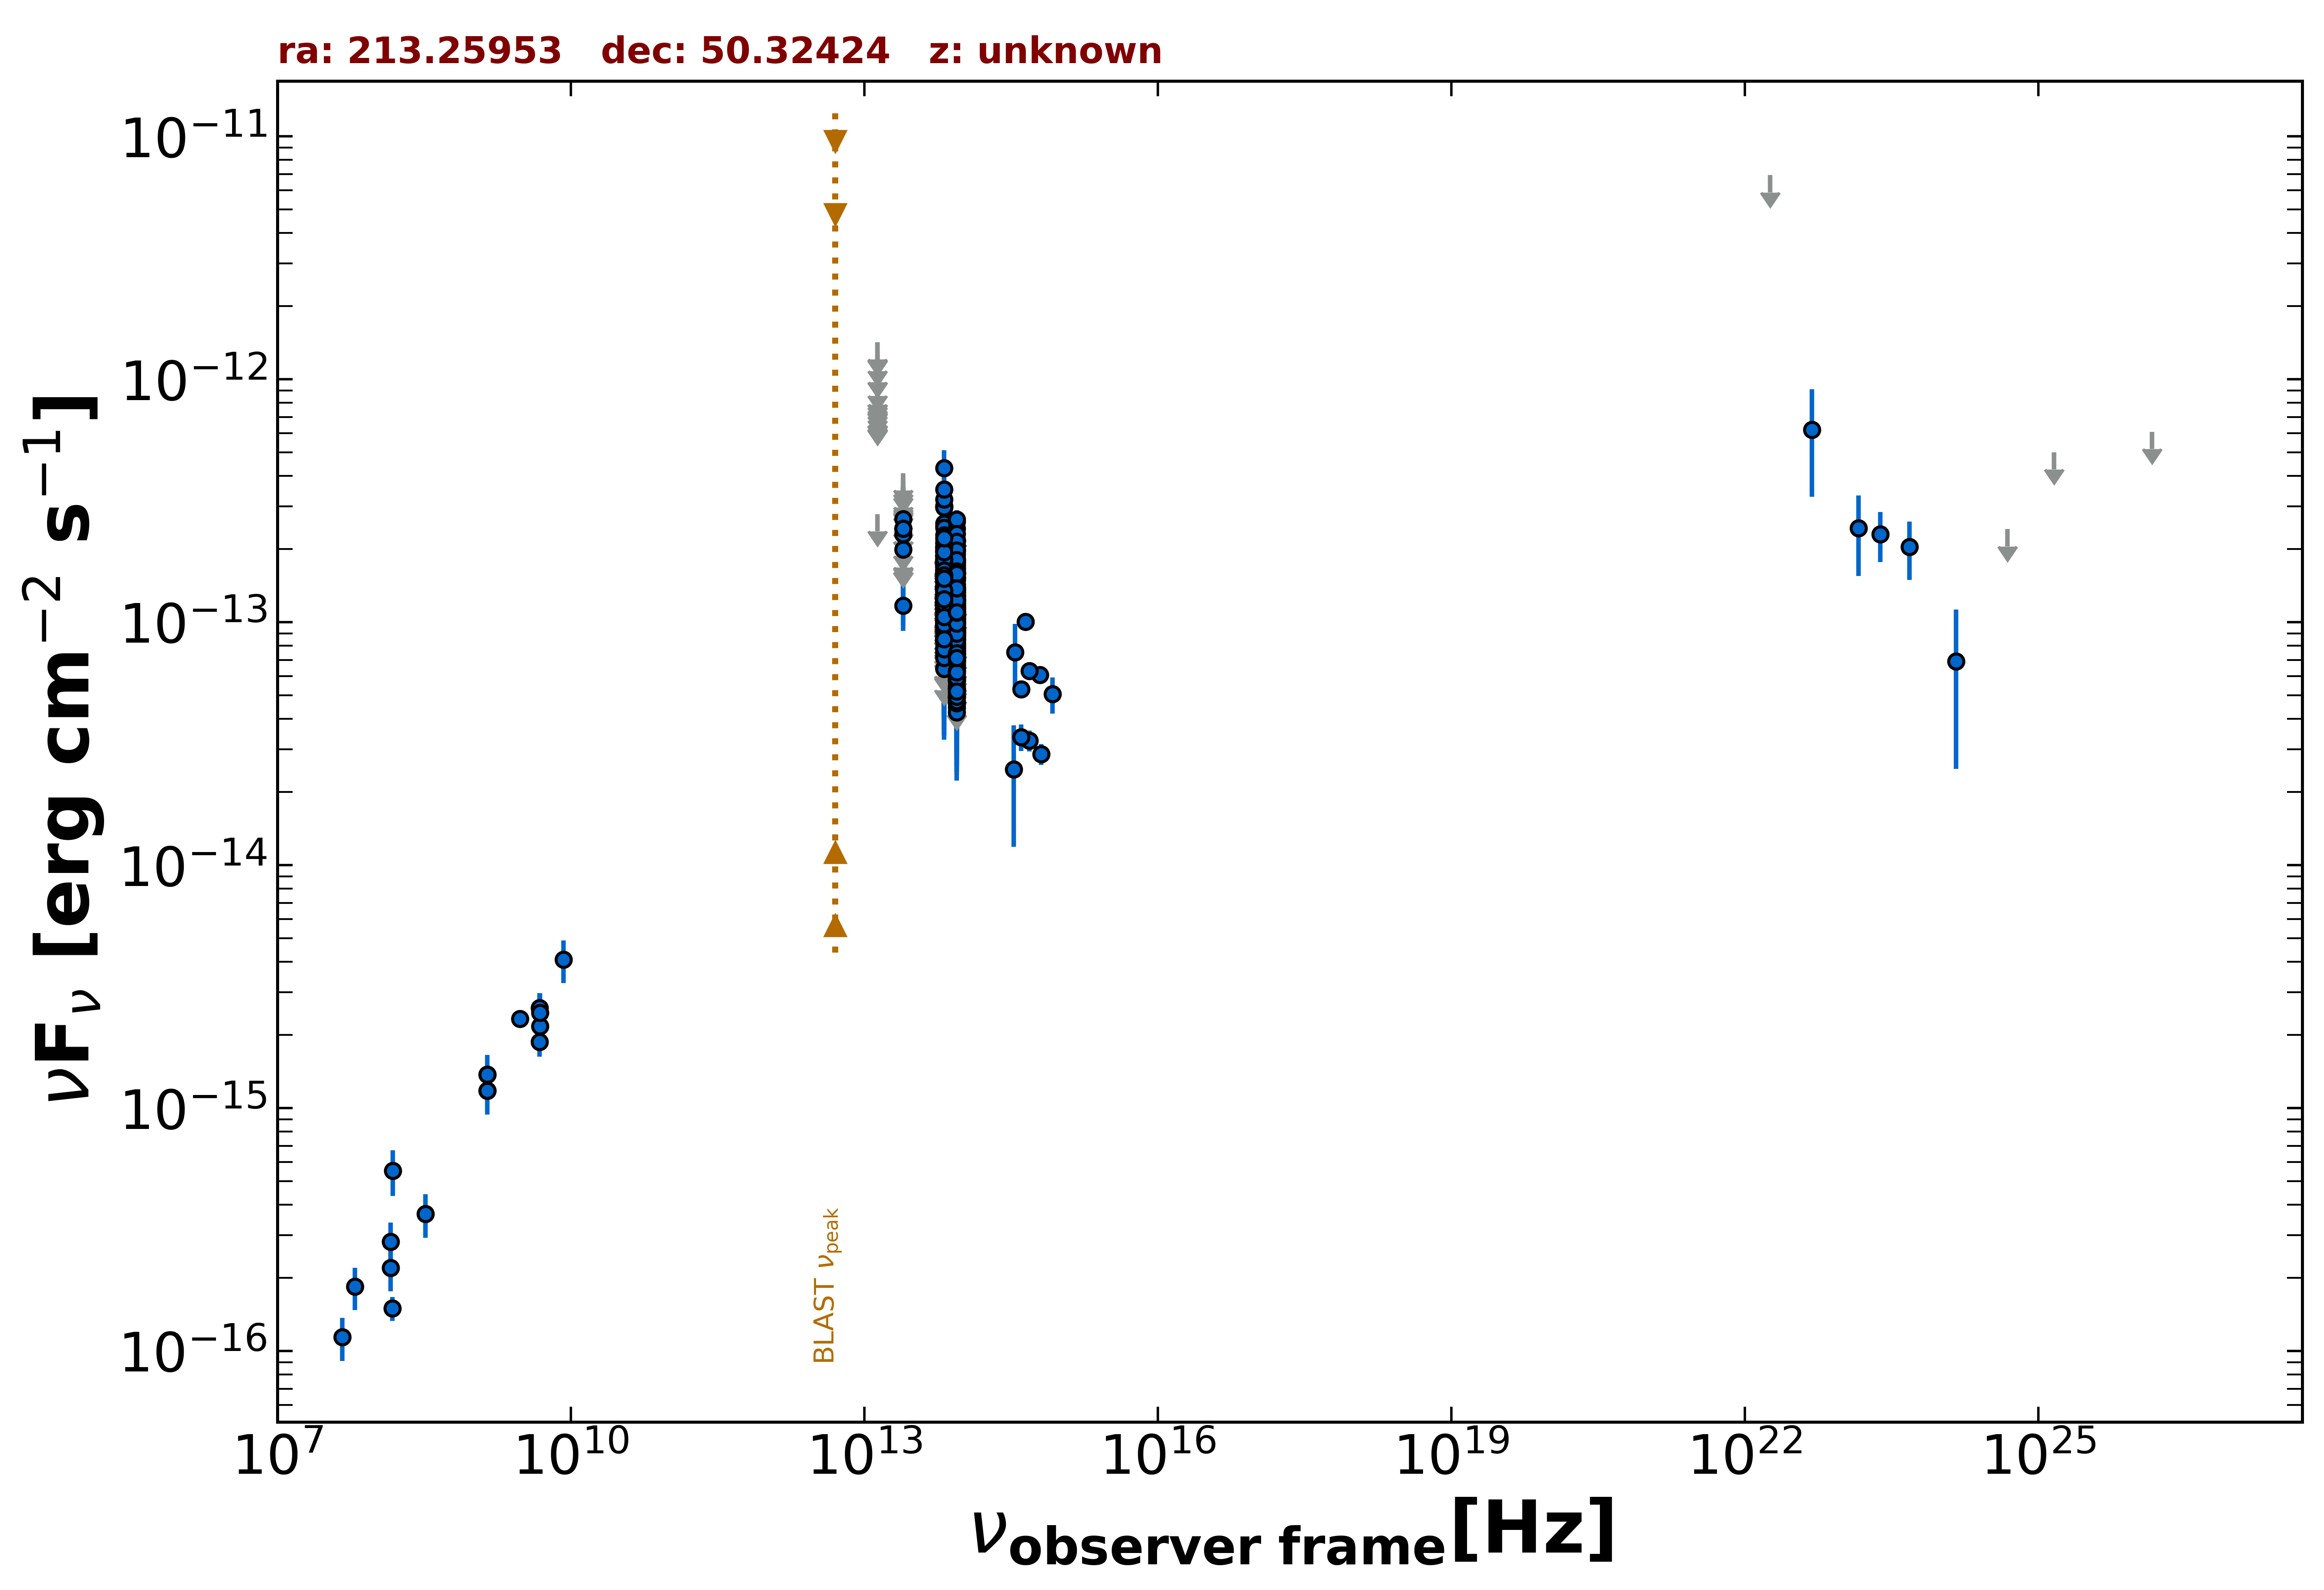

Source data for this figure (header and first rows):
freq., flux, err_flux, MJD_start, MJD_end, flag, catalog, reference
1.400e+09, 1.376e-15, 2.000e-18, 55000, 55000, , FIRST, White et al. 1997  ApJ  475 479
1.400e+09, 1.180e-15, 3.650e-17, 55000, 55000, , NVSS, Condon et al. 1998  AJ  115  1693
3.000e+09, 2.330e-15, 1.000e-17, 55000, 55000, , VLASSQL, Gordon et al. 2021  ApJS  255  30
1.440e+08, 2.205e-16, 4.405e-17, 55000, 55000, , LoTSS, Shimwell et al. 2019  A&A  622  A1
1.500e+08, 1.500e-16, 1.710e-17, 55000, 55000, , TGSS150, Intema et al. 2017  A&A  598  A781
4.800e+09, 1.872e-15, 2.400e-16, 55000, 55000, , GB6, Gregory et al. 1996  ApJS  103  427
4.800e+09, 2.592e-15, 3.840e-16, 55000, 55000, , GB87, Gregory et al. 1992  VizieR  VIII/14/j20…
8.817e+13, 7.396e-14, 1.565e-15, 55000, 55000, , UNWISE, Schlafly et al. 2019  ApJS  240  30
6.517e+13, 8.441e-14, 2.510e-15, 55000, 55000, , UNWISE, Schlafly et al. 2019  ApJS  240  30
8.817e+13, 9.481e-14, 4.195e-15, 55000, 55000, , WISE, Wright et al. 2010  AJ  140  1868
6.517e+13, 1.145e-13, 5.900e-15, 55000, 55000, , WISE, Wright et al. 2010  AJ  140  1868
2.498e+13, 1.170e-13, 2.476e-14, 55000, 55000, , WISE, Wright et al. 2010  AJ  140  1868
1.363e+13, 2.787e-13, 0.000e+00, 55000, 55000, UL, WISE, Wright et al. 2010  AJ  140  1868
8.817e+13, 7.692e-14, 2.114e-14, 56651, 56651, , NEOWISE, Mainzer et al. 2014  ApJ  792  30
6.517e+13, 8.755e-14, 3.697e-14, 56651, 56651, , NEOWISE, Mainzer et al. 2014  ApJ  792  30
8.817e+13, 1.243e-13, 4.352e-14, 56653, 56653, , NEOWISE, Mainzer et al. 2014  ApJ  792  30
6.517e+13, 8.934e-14, 0.000e+00, 56653, 56653, UL, NEOWISE, Mainzer et al. 2014  ApJ  792  30
8.817e+13, 7.041e-14, 1.997e-14, 56653, 56653, , NEOWISE, Mainzer et al. 2014  ApJ  792  30
6.517e+13, 8.820e-14, 3.420e-14, 56653, 56653, , NEOWISE, Mainzer et al. 2014  ApJ  792  30
8.817e+13, 7.120e-14, 2.020e-14, 56654, 56654, , NEOWISE, Mainzer et al. 2014  ApJ  792  30
6.517e+13, 9.269e-14, 0.000e+00, 56654, 56654, UL, NEOWISE, Mainzer et al. 2014  ApJ  792  30
8.817e+13, 1.006e-13, 2.393e-14, 56651, 56651, , NEOWISE, Mainzer et al. 2014  ApJ  792  30
6.517e+13, 1.357e-13, 0.000e+00, 56651, 56651, UL, NEOWISE, Mainzer et al. 2014  ApJ  792  30
8.817e+13, 1.063e-13, 2.387e-14, 56653, 56653, , NEOWISE, Mainzer et al. 2014  ApJ  792  30
6.517e+13, 7.521e-14, 3.376e-14, 56653, 56653, , NEOWISE, Mainzer et al. 2014  ApJ  792  30
8.817e+13, 1.013e-13, 2.077e-14, 56651, 56651, , NEOWISE, Mainzer et al. 2014  ApJ  792  30
6.517e+13, 7.738e-14, 3.701e-14, 56651, 56651, , NEOWISE, Mainzer et al. 2014  ApJ  792  30
8.817e+13, 1.082e-13, 2.167e-14, 56651, 56651, , NEOWISE, Mainzer et al. 2014  ApJ  792  30
6.517e+13, 1.334e-13, 4.451e-14, 56651, 56651, , NEOWISE, Mainzer et al. 2014  ApJ  792  30
8.817e+13, 6.712e-14, 2.123e-14, 56653, 56653, , NEOWISE, Mainzer et al. 2014  ApJ  792  30
6.517e+13, 1.342e-13, 0.000e+00, 56653, 56653, UL, NEOWISE, Mainzer et al. 2014  ApJ  792  30
8.817e+13, 9.595e-14, 2.122e-14, 56828, 56828, , NEOWISE, Mainzer et al. 2014  ApJ  792  30
6.517e+13, 1.351e-13, 3.820e-14, 56828, 56828, , NEOWISE, Mainzer et al. 2014  ApJ  792  30
8.817e+13, 1.123e-13, 2.867e-14, 56829, 56829, , NEOWISE, Mainzer et al. 2014  ApJ  792  30
6.517e+13, 1.441e-13, 0.000e+00, 56829, 56829, UL, NEOWISE, Mainzer et al. 2014  ApJ  792  30
8.817e+13, 9.130e-14, 1.846e-14, 57018, 57018, , NEOWISE, Mainzer et al. 2014  ApJ  792  30
6.517e+13, 1.602e-13, 3.285e-14, 57018, 57018, , NEOWISE, Mainzer et al. 2014  ApJ  792  30
8.817e+13, 1.217e-13, 2.230e-14, 57017, 57017, , NEOWISE, Mainzer et al. 2014  ApJ  792  30
6.517e+13, 1.360e-13, 3.530e-14, 57017, 57017, , NEOWISE, Mainzer et al. 2014  ApJ  792  30
8.817e+13, 1.310e-13, 2.365e-14, 57017, 57017, , NEOWISE, Mainzer et al. 2014  ApJ  792  30
6.517e+13, 1.022e-13, 4.338e-14, 57017, 57017, , NEOWISE, Mainzer et al. 2014  ApJ  792  30
8.817e+13, 1.367e-13, 2.145e-14, 57017, 57017, , NEOWISE, Mainzer et al. 2014  ApJ  792  30
6.517e+13, 1.791e-13, 3.785e-14, 57017, 57017, , NEOWISE, Mainzer et al. 2014  ApJ  792  30
8.817e+13, 1.190e-13, 2.147e-14, 57017, 57017, , NEOWISE, Mainzer et al. 2014  ApJ  792  30
6.517e+13, 1.253e-13, 3.136e-14, 57017, 57017, , NEOWISE, Mainzer et al. 2014  ApJ  792  30
8.817e+13, 1.522e-13, 2.480e-14, 57017, 57017, , NEOWISE, Mainzer et al. 2014  ApJ  792  30
6.517e+13, 1.600e-13, 3.250e-14, 57017, 57017, , NEOWISE, Mainzer et al. 2014  ApJ  792  30
8.817e+13, 8.767e-14, 2.071e-14, 57018, 57018, , NEOWISE, Mainzer et al. 2014  ApJ  792  30
6.517e+13, 7.853e-14, 3.873e-14, 57018, 57018, , NEOWISE, Mainzer et al. 2014  ApJ  792  30
8.817e+13, 1.076e-13, 1.881e-14, 57017, 57017, , NEOWISE, Mainzer et al. 2014  ApJ  792  30
6.517e+13, 1.538e-13, 4.910e-14, 57017, 57017, , NEOWISE, Mainzer et al. 2014  ApJ  792  30
8.817e+13, 1.144e-13, 2.526e-14, 57018, 57018, , NEOWISE, Mainzer et al. 2014  ApJ  792  30
6.517e+13, 1.506e-13, 3.370e-14, 57018, 57018, , NEOWISE, Mainzer et al. 2014  ApJ  792  30
8.817e+13, 7.699e-14, 1.884e-14, 57018, 57018, , NEOWISE, Mainzer et al. 2014  ApJ  792  30
6.517e+13, 1.309e-13, 2.990e-14, 57018, 57018, , NEOWISE, Mainzer et al. 2014  ApJ  792  30
8.817e+13, 1.493e-13, 2.280e-14, 57018, 57018, , NEOWISE, Mainzer et al. 2014  ApJ  792  30
6.517e+13, 1.704e-13, 3.765e-14, 57018, 57018, , NEOWISE, Mainzer et al. 2014  ApJ  792  30
8.817e+13, 9.946e-14, 2.047e-14, 57017, 57017, , NEOWISE, Mainzer et al. 2014  ApJ  792  30
6.517e+13, 9.742e-14, 3.854e-14, 57017, 57017, , NEOWISE, Mainzer et al. 2014  ApJ  792  30
8.817e+13, 1.228e-13, 2.100e-14, 57017, 57017, , NEOWISE, Mainzer et al. 2014  ApJ  792  30
... 494 more rows
